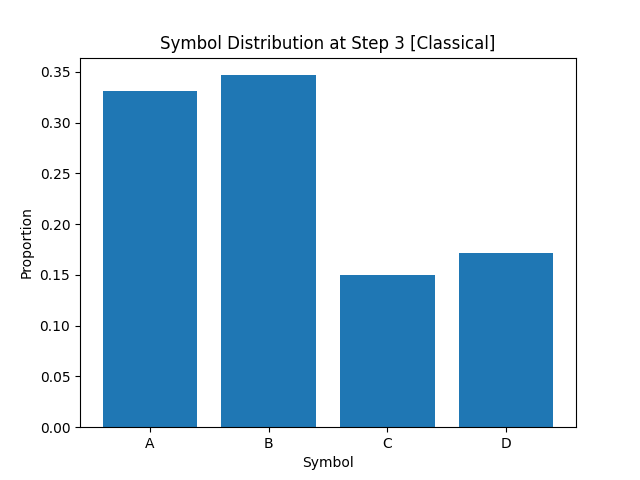

The file beside this chart, header and first rows:
A, B, C, D
3.308749999999999747e-01
3.467500000000000027e-01
1.503750000000000087e-01
1.719999999999999862e-01
